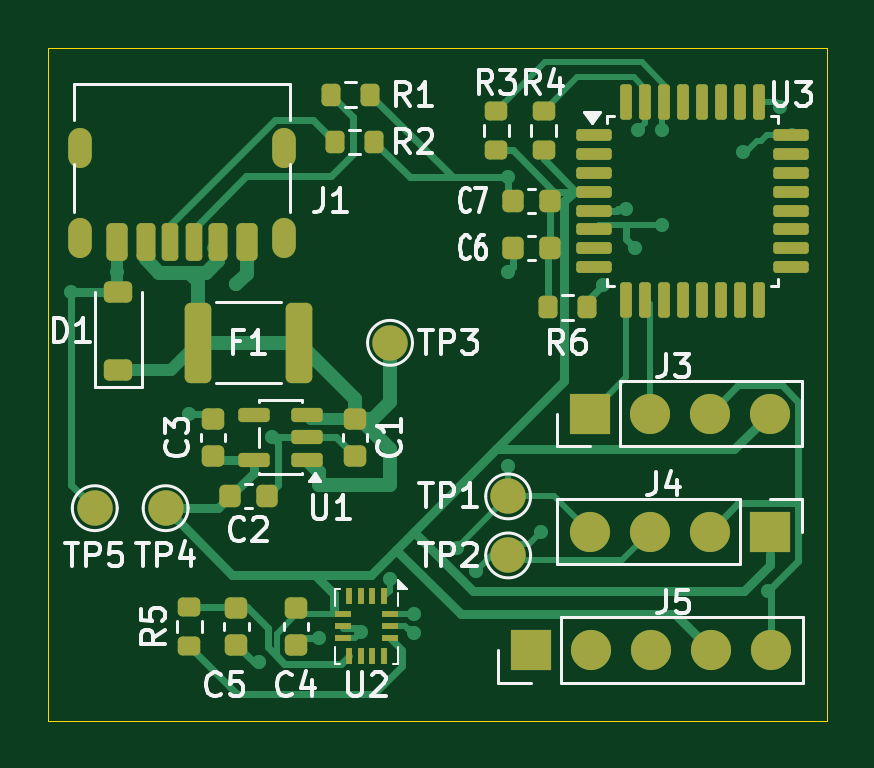
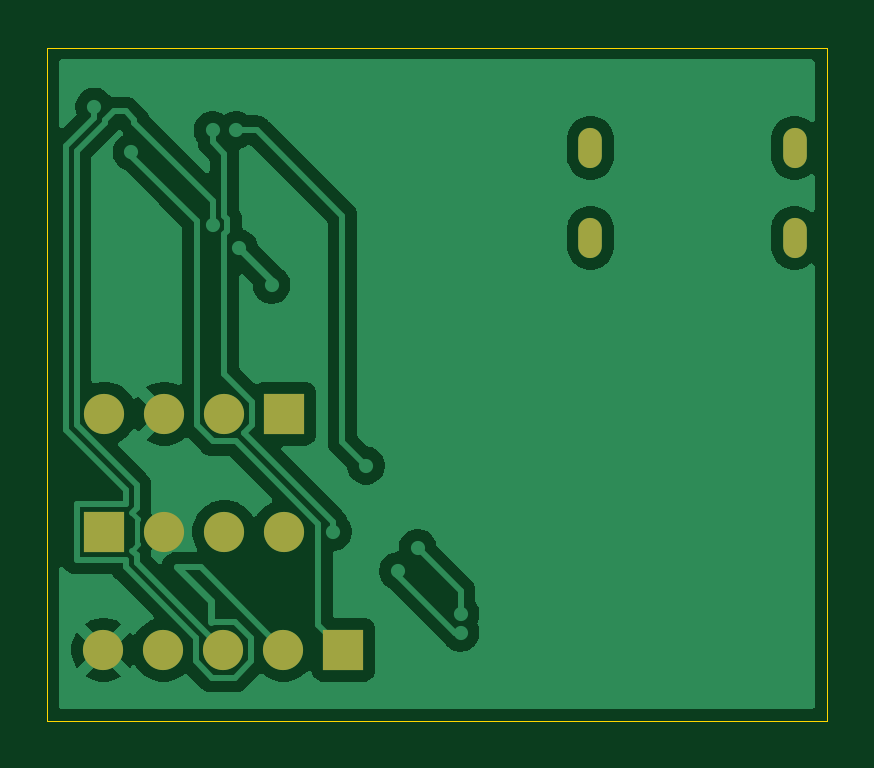
Circuit board: 9 layer files. Board 33.0 x 28.5 mm.
- bottom_copper: usb_c_sensor_breakout-B_Cu.gbr (39464 bytes)
- bottom_mask: usb_c_sensor_breakout-B_Mask.gbr (1072 bytes)
- paste: usb_c_sensor_breakout-B_Paste.gbr (464 bytes)
- bottom_silk: usb_c_sensor_breakout-B_Silkscreen.gbr (465 bytes)
- outline: usb_c_sensor_breakout-Edge_Cuts.gbr (619 bytes)
- top_copper: usb_c_sensor_breakout-F_Cu.gbr (23653 bytes)
- top_mask: usb_c_sensor_breakout-F_Mask.gbr (6128 bytes)
- paste: usb_c_sensor_breakout-F_Paste.gbr (5283 bytes)
- top_silk: usb_c_sensor_breakout-F_Silkscreen.gbr (33490 bytes)

=== bottom_copper: usb_c_sensor_breakout-B_Cu.gbr (39464 bytes, source omitted) ===
=== bottom_mask: usb_c_sensor_breakout-B_Mask.gbr ===
%TF.GenerationSoftware,KiCad,Pcbnew,9.0.7*%
%TF.CreationDate,2026-02-19T23:55:46-05:00*%
%TF.ProjectId,usb_c_sensor_breakout,7573625f-635f-4736-956e-736f725f6272,rev?*%
%TF.SameCoordinates,Original*%
%TF.FileFunction,Soldermask,Bot*%
%TF.FilePolarity,Negative*%
%FSLAX46Y46*%
G04 Gerber Fmt 4.6, Leading zero omitted, Abs format (unit mm)*
G04 Created by KiCad (PCBNEW 9.0.7) date 2026-02-19 23:55:46*
%MOMM*%
%LPD*%
G01*
G04 APERTURE LIST*
%ADD10R,1.700000X1.700000*%
%ADD11C,1.700000*%
%ADD12O,1.000000X1.700000*%
G04 APERTURE END LIST*
D10*
%TO.C,J4*%
X154080000Y-82000000D03*
D11*
X151540000Y-82000000D03*
X149000000Y-82000000D03*
X146460000Y-82000000D03*
%TD*%
D10*
%TO.C,J3*%
X146460000Y-77000000D03*
D11*
X149000000Y-77000000D03*
X151540000Y-77000000D03*
X154080000Y-77000000D03*
%TD*%
D10*
%TO.C,J5*%
X143960000Y-87000000D03*
D11*
X146500000Y-87000000D03*
X149040000Y-87000000D03*
X151580000Y-87000000D03*
X154120000Y-87000000D03*
%TD*%
D12*
%TO.C,J1*%
X133500000Y-69550000D03*
X133500000Y-65750000D03*
X124860000Y-69550000D03*
X124860000Y-65750000D03*
%TD*%
M02*

=== paste: usb_c_sensor_breakout-B_Paste.gbr ===
%TF.GenerationSoftware,KiCad,Pcbnew,9.0.7*%
%TF.CreationDate,2026-02-19T23:55:46-05:00*%
%TF.ProjectId,usb_c_sensor_breakout,7573625f-635f-4736-956e-736f725f6272,rev?*%
%TF.SameCoordinates,Original*%
%TF.FileFunction,Paste,Bot*%
%TF.FilePolarity,Positive*%
%FSLAX46Y46*%
G04 Gerber Fmt 4.6, Leading zero omitted, Abs format (unit mm)*
G04 Created by KiCad (PCBNEW 9.0.7) date 2026-02-19 23:55:46*
%MOMM*%
%LPD*%
G01*
G04 APERTURE LIST*
G04 APERTURE END LIST*
M02*

=== bottom_silk: usb_c_sensor_breakout-B_Silkscreen.gbr ===
%TF.GenerationSoftware,KiCad,Pcbnew,9.0.7*%
%TF.CreationDate,2026-02-19T23:55:46-05:00*%
%TF.ProjectId,usb_c_sensor_breakout,7573625f-635f-4736-956e-736f725f6272,rev?*%
%TF.SameCoordinates,Original*%
%TF.FileFunction,Legend,Bot*%
%TF.FilePolarity,Positive*%
%FSLAX46Y46*%
G04 Gerber Fmt 4.6, Leading zero omitted, Abs format (unit mm)*
G04 Created by KiCad (PCBNEW 9.0.7) date 2026-02-19 23:55:46*
%MOMM*%
%LPD*%
G01*
G04 APERTURE LIST*
G04 APERTURE END LIST*
M02*

=== outline: usb_c_sensor_breakout-Edge_Cuts.gbr ===
%TF.GenerationSoftware,KiCad,Pcbnew,9.0.7*%
%TF.CreationDate,2026-02-19T23:55:46-05:00*%
%TF.ProjectId,usb_c_sensor_breakout,7573625f-635f-4736-956e-736f725f6272,rev?*%
%TF.SameCoordinates,Original*%
%TF.FileFunction,Profile,NP*%
%FSLAX46Y46*%
G04 Gerber Fmt 4.6, Leading zero omitted, Abs format (unit mm)*
G04 Created by KiCad (PCBNEW 9.0.7) date 2026-02-19 23:55:46*
%MOMM*%
%LPD*%
G01*
G04 APERTURE LIST*
%TA.AperFunction,Profile*%
%ADD10C,0.050000*%
%TD*%
G04 APERTURE END LIST*
D10*
X123500000Y-61500000D02*
X156500000Y-61500000D01*
X156500000Y-90000000D01*
X123500000Y-90000000D01*
X123500000Y-61500000D01*
M02*

=== top_copper: usb_c_sensor_breakout-F_Cu.gbr (23653 bytes, source omitted) ===
=== top_mask: usb_c_sensor_breakout-F_Mask.gbr ===
%TF.GenerationSoftware,KiCad,Pcbnew,9.0.7*%
%TF.CreationDate,2026-02-19T23:55:46-05:00*%
%TF.ProjectId,usb_c_sensor_breakout,7573625f-635f-4736-956e-736f725f6272,rev?*%
%TF.SameCoordinates,Original*%
%TF.FileFunction,Soldermask,Top*%
%TF.FilePolarity,Negative*%
%FSLAX46Y46*%
G04 Gerber Fmt 4.6, Leading zero omitted, Abs format (unit mm)*
G04 Created by KiCad (PCBNEW 9.0.7) date 2026-02-19 23:55:46*
%MOMM*%
%LPD*%
G01*
G04 APERTURE LIST*
G04 Aperture macros list*
%AMRoundRect*
0 Rectangle with rounded corners*
0 $1 Rounding radius*
0 $2 $3 $4 $5 $6 $7 $8 $9 X,Y pos of 4 corners*
0 Add a 4 corners polygon primitive as box body*
4,1,4,$2,$3,$4,$5,$6,$7,$8,$9,$2,$3,0*
0 Add four circle primitives for the rounded corners*
1,1,$1+$1,$2,$3*
1,1,$1+$1,$4,$5*
1,1,$1+$1,$6,$7*
1,1,$1+$1,$8,$9*
0 Add four rect primitives between the rounded corners*
20,1,$1+$1,$2,$3,$4,$5,0*
20,1,$1+$1,$4,$5,$6,$7,0*
20,1,$1+$1,$6,$7,$8,$9,0*
20,1,$1+$1,$8,$9,$2,$3,0*%
G04 Aperture macros list end*
%ADD10R,1.700000X1.700000*%
%ADD11C,1.700000*%
%ADD12RoundRect,0.250000X-0.312500X-1.450000X0.312500X-1.450000X0.312500X1.450000X-0.312500X1.450000X0*%
%ADD13RoundRect,0.125000X-0.125000X-0.625000X0.125000X-0.625000X0.125000X0.625000X-0.125000X0.625000X0*%
%ADD14RoundRect,0.125000X-0.625000X-0.125000X0.625000X-0.125000X0.625000X0.125000X-0.625000X0.125000X0*%
%ADD15C,1.500000*%
%ADD16R,0.675000X0.250000*%
%ADD17R,0.250000X0.675000*%
%ADD18RoundRect,0.200000X-0.200000X-0.275000X0.200000X-0.275000X0.200000X0.275000X-0.200000X0.275000X0*%
%ADD19RoundRect,0.200000X-0.275000X0.200000X-0.275000X-0.200000X0.275000X-0.200000X0.275000X0.200000X0*%
%ADD20RoundRect,0.200000X0.275000X-0.200000X0.275000X0.200000X-0.275000X0.200000X-0.275000X-0.200000X0*%
%ADD21RoundRect,0.225000X0.250000X-0.225000X0.250000X0.225000X-0.250000X0.225000X-0.250000X-0.225000X0*%
%ADD22RoundRect,0.225000X0.225000X0.250000X-0.225000X0.250000X-0.225000X-0.250000X0.225000X-0.250000X0*%
%ADD23RoundRect,0.225000X-0.250000X0.225000X-0.250000X-0.225000X0.250000X-0.225000X0.250000X0.225000X0*%
%ADD24RoundRect,0.150000X0.512500X0.150000X-0.512500X0.150000X-0.512500X-0.150000X0.512500X-0.150000X0*%
%ADD25RoundRect,0.225000X0.375000X-0.225000X0.375000X0.225000X-0.375000X0.225000X-0.375000X-0.225000X0*%
%ADD26RoundRect,0.225000X-0.225000X-0.250000X0.225000X-0.250000X0.225000X0.250000X-0.225000X0.250000X0*%
%ADD27RoundRect,0.175000X0.175000X0.625000X-0.175000X0.625000X-0.175000X-0.625000X0.175000X-0.625000X0*%
%ADD28RoundRect,0.200000X0.200000X0.600000X-0.200000X0.600000X-0.200000X-0.600000X0.200000X-0.600000X0*%
%ADD29RoundRect,0.225000X0.225000X0.575000X-0.225000X0.575000X-0.225000X-0.575000X0.225000X-0.575000X0*%
%ADD30O,1.000000X1.700000*%
G04 APERTURE END LIST*
D10*
%TO.C,J4*%
X154080000Y-82000000D03*
D11*
X151540000Y-82000000D03*
X149000000Y-82000000D03*
X146460000Y-82000000D03*
%TD*%
D12*
%TO.C,F1*%
X134137500Y-74000000D03*
X129862500Y-74000000D03*
%TD*%
D13*
%TO.C,U3*%
X148000000Y-63825000D03*
X148800000Y-63825000D03*
X149600000Y-63825000D03*
X150400000Y-63825000D03*
X151200000Y-63825000D03*
X152000000Y-63825000D03*
X152800000Y-63825000D03*
X153600000Y-63825000D03*
D14*
X154975000Y-65200000D03*
X154975000Y-66000000D03*
X154975000Y-66800000D03*
X154975000Y-67600000D03*
X154975000Y-68400000D03*
X154975000Y-69200000D03*
X154975000Y-70000000D03*
X154975000Y-70800000D03*
D13*
X153600000Y-72175000D03*
X152800000Y-72175000D03*
X152000000Y-72175000D03*
X151200000Y-72175000D03*
X150400000Y-72175000D03*
X149600000Y-72175000D03*
X148800000Y-72175000D03*
X148000000Y-72175000D03*
D14*
X146625000Y-70800000D03*
X146625000Y-70000000D03*
X146625000Y-69200000D03*
X146625000Y-68400000D03*
X146625000Y-67600000D03*
X146625000Y-66800000D03*
X146625000Y-66000000D03*
X146625000Y-65200000D03*
%TD*%
D15*
%TO.C,TP1*%
X143000000Y-80500000D03*
%TD*%
%TO.C,TP2*%
X143000000Y-83000000D03*
%TD*%
D16*
%TO.C,U2*%
X138012500Y-85500000D03*
X138012500Y-86000000D03*
X138012500Y-86500000D03*
D17*
X137750000Y-87262500D03*
X137250000Y-87262500D03*
X136750000Y-87262500D03*
X136250000Y-87262500D03*
D16*
X135987500Y-86500000D03*
X135987500Y-86000000D03*
X135987500Y-85500000D03*
D17*
X136250000Y-84737500D03*
X136750000Y-84737500D03*
X137250000Y-84737500D03*
X137750000Y-84737500D03*
%TD*%
D18*
%TO.C,R2*%
X137325000Y-65500000D03*
X135675000Y-65500000D03*
%TD*%
D19*
%TO.C,R3*%
X142500000Y-64175000D03*
X142500000Y-65825000D03*
%TD*%
D20*
%TO.C,R4*%
X144500000Y-65825000D03*
X144500000Y-64175000D03*
%TD*%
D10*
%TO.C,J3*%
X146460000Y-77000000D03*
D11*
X149000000Y-77000000D03*
X151540000Y-77000000D03*
X154080000Y-77000000D03*
%TD*%
D18*
%TO.C,R6*%
X144675000Y-72500000D03*
X146325000Y-72500000D03*
%TD*%
D15*
%TO.C,TP5*%
X125500000Y-81000000D03*
%TD*%
D18*
%TO.C,R1*%
X135500000Y-63500000D03*
X137150000Y-63500000D03*
%TD*%
D21*
%TO.C,C5*%
X131500000Y-86775000D03*
X131500000Y-85225000D03*
%TD*%
D22*
%TO.C,C2*%
X132775000Y-80500000D03*
X131225000Y-80500000D03*
%TD*%
D23*
%TO.C,C4*%
X134000000Y-85225000D03*
X134000000Y-86775000D03*
%TD*%
D24*
%TO.C,U1*%
X134500000Y-78950000D03*
X134500000Y-78000000D03*
X134500000Y-77050000D03*
X132225000Y-77050000D03*
X132225000Y-78950000D03*
%TD*%
D19*
%TO.C,R5*%
X129500000Y-85175000D03*
X129500000Y-86825000D03*
%TD*%
D25*
%TO.C,D1*%
X126500000Y-75150000D03*
X126500000Y-71850000D03*
%TD*%
D21*
%TO.C,C1*%
X136500000Y-78775000D03*
X136500000Y-77225000D03*
%TD*%
D10*
%TO.C,J5*%
X143960000Y-87000000D03*
D11*
X146500000Y-87000000D03*
X149040000Y-87000000D03*
X151580000Y-87000000D03*
X154120000Y-87000000D03*
%TD*%
D26*
%TO.C,C6*%
X143225000Y-70000000D03*
X144775000Y-70000000D03*
%TD*%
D21*
%TO.C,C3*%
X130500000Y-78775000D03*
X130500000Y-77225000D03*
%TD*%
D15*
%TO.C,TP3*%
X138000000Y-74000000D03*
%TD*%
%TO.C,TP4*%
X128500000Y-81000000D03*
%TD*%
D22*
%TO.C,C7*%
X144775000Y-68000000D03*
X143225000Y-68000000D03*
%TD*%
D27*
%TO.C,J1*%
X129680000Y-69730000D03*
D28*
X127660000Y-69730000D03*
D29*
X126430000Y-69730000D03*
D27*
X128680000Y-69730000D03*
D28*
X130700000Y-69730000D03*
D29*
X131930000Y-69730000D03*
D30*
X133500000Y-69550000D03*
X133500000Y-65750000D03*
X124860000Y-69550000D03*
X124860000Y-65750000D03*
%TD*%
M02*

=== paste: usb_c_sensor_breakout-F_Paste.gbr ===
%TF.GenerationSoftware,KiCad,Pcbnew,9.0.7*%
%TF.CreationDate,2026-02-19T23:55:45-05:00*%
%TF.ProjectId,usb_c_sensor_breakout,7573625f-635f-4736-956e-736f725f6272,rev?*%
%TF.SameCoordinates,Original*%
%TF.FileFunction,Paste,Top*%
%TF.FilePolarity,Positive*%
%FSLAX46Y46*%
G04 Gerber Fmt 4.6, Leading zero omitted, Abs format (unit mm)*
G04 Created by KiCad (PCBNEW 9.0.7) date 2026-02-19 23:55:45*
%MOMM*%
%LPD*%
G01*
G04 APERTURE LIST*
G04 Aperture macros list*
%AMRoundRect*
0 Rectangle with rounded corners*
0 $1 Rounding radius*
0 $2 $3 $4 $5 $6 $7 $8 $9 X,Y pos of 4 corners*
0 Add a 4 corners polygon primitive as box body*
4,1,4,$2,$3,$4,$5,$6,$7,$8,$9,$2,$3,0*
0 Add four circle primitives for the rounded corners*
1,1,$1+$1,$2,$3*
1,1,$1+$1,$4,$5*
1,1,$1+$1,$6,$7*
1,1,$1+$1,$8,$9*
0 Add four rect primitives between the rounded corners*
20,1,$1+$1,$2,$3,$4,$5,0*
20,1,$1+$1,$4,$5,$6,$7,0*
20,1,$1+$1,$6,$7,$8,$9,0*
20,1,$1+$1,$8,$9,$2,$3,0*%
G04 Aperture macros list end*
%ADD10RoundRect,0.250000X-0.312500X-1.450000X0.312500X-1.450000X0.312500X1.450000X-0.312500X1.450000X0*%
%ADD11RoundRect,0.125000X-0.125000X-0.625000X0.125000X-0.625000X0.125000X0.625000X-0.125000X0.625000X0*%
%ADD12RoundRect,0.125000X-0.625000X-0.125000X0.625000X-0.125000X0.625000X0.125000X-0.625000X0.125000X0*%
%ADD13R,0.675000X0.250000*%
%ADD14R,0.250000X0.675000*%
%ADD15RoundRect,0.200000X-0.200000X-0.275000X0.200000X-0.275000X0.200000X0.275000X-0.200000X0.275000X0*%
%ADD16RoundRect,0.200000X-0.275000X0.200000X-0.275000X-0.200000X0.275000X-0.200000X0.275000X0.200000X0*%
%ADD17RoundRect,0.200000X0.275000X-0.200000X0.275000X0.200000X-0.275000X0.200000X-0.275000X-0.200000X0*%
%ADD18RoundRect,0.225000X0.250000X-0.225000X0.250000X0.225000X-0.250000X0.225000X-0.250000X-0.225000X0*%
%ADD19RoundRect,0.225000X0.225000X0.250000X-0.225000X0.250000X-0.225000X-0.250000X0.225000X-0.250000X0*%
%ADD20RoundRect,0.225000X-0.250000X0.225000X-0.250000X-0.225000X0.250000X-0.225000X0.250000X0.225000X0*%
%ADD21RoundRect,0.150000X0.512500X0.150000X-0.512500X0.150000X-0.512500X-0.150000X0.512500X-0.150000X0*%
%ADD22RoundRect,0.225000X0.375000X-0.225000X0.375000X0.225000X-0.375000X0.225000X-0.375000X-0.225000X0*%
%ADD23RoundRect,0.225000X-0.225000X-0.250000X0.225000X-0.250000X0.225000X0.250000X-0.225000X0.250000X0*%
%ADD24RoundRect,0.175000X0.175000X0.625000X-0.175000X0.625000X-0.175000X-0.625000X0.175000X-0.625000X0*%
%ADD25RoundRect,0.200000X0.200000X0.600000X-0.200000X0.600000X-0.200000X-0.600000X0.200000X-0.600000X0*%
%ADD26RoundRect,0.225000X0.225000X0.575000X-0.225000X0.575000X-0.225000X-0.575000X0.225000X-0.575000X0*%
G04 APERTURE END LIST*
D10*
%TO.C,F1*%
X134137500Y-74000000D03*
X129862500Y-74000000D03*
%TD*%
D11*
%TO.C,U3*%
X148000000Y-63825000D03*
X148800000Y-63825000D03*
X149600000Y-63825000D03*
X150400000Y-63825000D03*
X151200000Y-63825000D03*
X152000000Y-63825000D03*
X152800000Y-63825000D03*
X153600000Y-63825000D03*
D12*
X154975000Y-65200000D03*
X154975000Y-66000000D03*
X154975000Y-66800000D03*
X154975000Y-67600000D03*
X154975000Y-68400000D03*
X154975000Y-69200000D03*
X154975000Y-70000000D03*
X154975000Y-70800000D03*
D11*
X153600000Y-72175000D03*
X152800000Y-72175000D03*
X152000000Y-72175000D03*
X151200000Y-72175000D03*
X150400000Y-72175000D03*
X149600000Y-72175000D03*
X148800000Y-72175000D03*
X148000000Y-72175000D03*
D12*
X146625000Y-70800000D03*
X146625000Y-70000000D03*
X146625000Y-69200000D03*
X146625000Y-68400000D03*
X146625000Y-67600000D03*
X146625000Y-66800000D03*
X146625000Y-66000000D03*
X146625000Y-65200000D03*
%TD*%
D13*
%TO.C,U2*%
X138012500Y-85500000D03*
X138012500Y-86000000D03*
X138012500Y-86500000D03*
D14*
X137750000Y-87262500D03*
X137250000Y-87262500D03*
X136750000Y-87262500D03*
X136250000Y-87262500D03*
D13*
X135987500Y-86500000D03*
X135987500Y-86000000D03*
X135987500Y-85500000D03*
D14*
X136250000Y-84737500D03*
X136750000Y-84737500D03*
X137250000Y-84737500D03*
X137750000Y-84737500D03*
%TD*%
D15*
%TO.C,R2*%
X137325000Y-65500000D03*
X135675000Y-65500000D03*
%TD*%
D16*
%TO.C,R3*%
X142500000Y-64175000D03*
X142500000Y-65825000D03*
%TD*%
D17*
%TO.C,R4*%
X144500000Y-65825000D03*
X144500000Y-64175000D03*
%TD*%
D15*
%TO.C,R6*%
X144675000Y-72500000D03*
X146325000Y-72500000D03*
%TD*%
%TO.C,R1*%
X135500000Y-63500000D03*
X137150000Y-63500000D03*
%TD*%
D18*
%TO.C,C5*%
X131500000Y-86775000D03*
X131500000Y-85225000D03*
%TD*%
D19*
%TO.C,C2*%
X132775000Y-80500000D03*
X131225000Y-80500000D03*
%TD*%
D20*
%TO.C,C4*%
X134000000Y-85225000D03*
X134000000Y-86775000D03*
%TD*%
D21*
%TO.C,U1*%
X134500000Y-78950000D03*
X134500000Y-78000000D03*
X134500000Y-77050000D03*
X132225000Y-77050000D03*
X132225000Y-78950000D03*
%TD*%
D16*
%TO.C,R5*%
X129500000Y-85175000D03*
X129500000Y-86825000D03*
%TD*%
D22*
%TO.C,D1*%
X126500000Y-75150000D03*
X126500000Y-71850000D03*
%TD*%
D18*
%TO.C,C1*%
X136500000Y-78775000D03*
X136500000Y-77225000D03*
%TD*%
D23*
%TO.C,C6*%
X143225000Y-70000000D03*
X144775000Y-70000000D03*
%TD*%
D18*
%TO.C,C3*%
X130500000Y-78775000D03*
X130500000Y-77225000D03*
%TD*%
D19*
%TO.C,C7*%
X144775000Y-68000000D03*
X143225000Y-68000000D03*
%TD*%
D24*
%TO.C,J1*%
X129680000Y-69730000D03*
D25*
X127660000Y-69730000D03*
D26*
X126430000Y-69730000D03*
D24*
X128680000Y-69730000D03*
D25*
X130700000Y-69730000D03*
D26*
X131930000Y-69730000D03*
%TD*%
M02*

=== top_silk: usb_c_sensor_breakout-F_Silkscreen.gbr (33490 bytes, source omitted) ===
